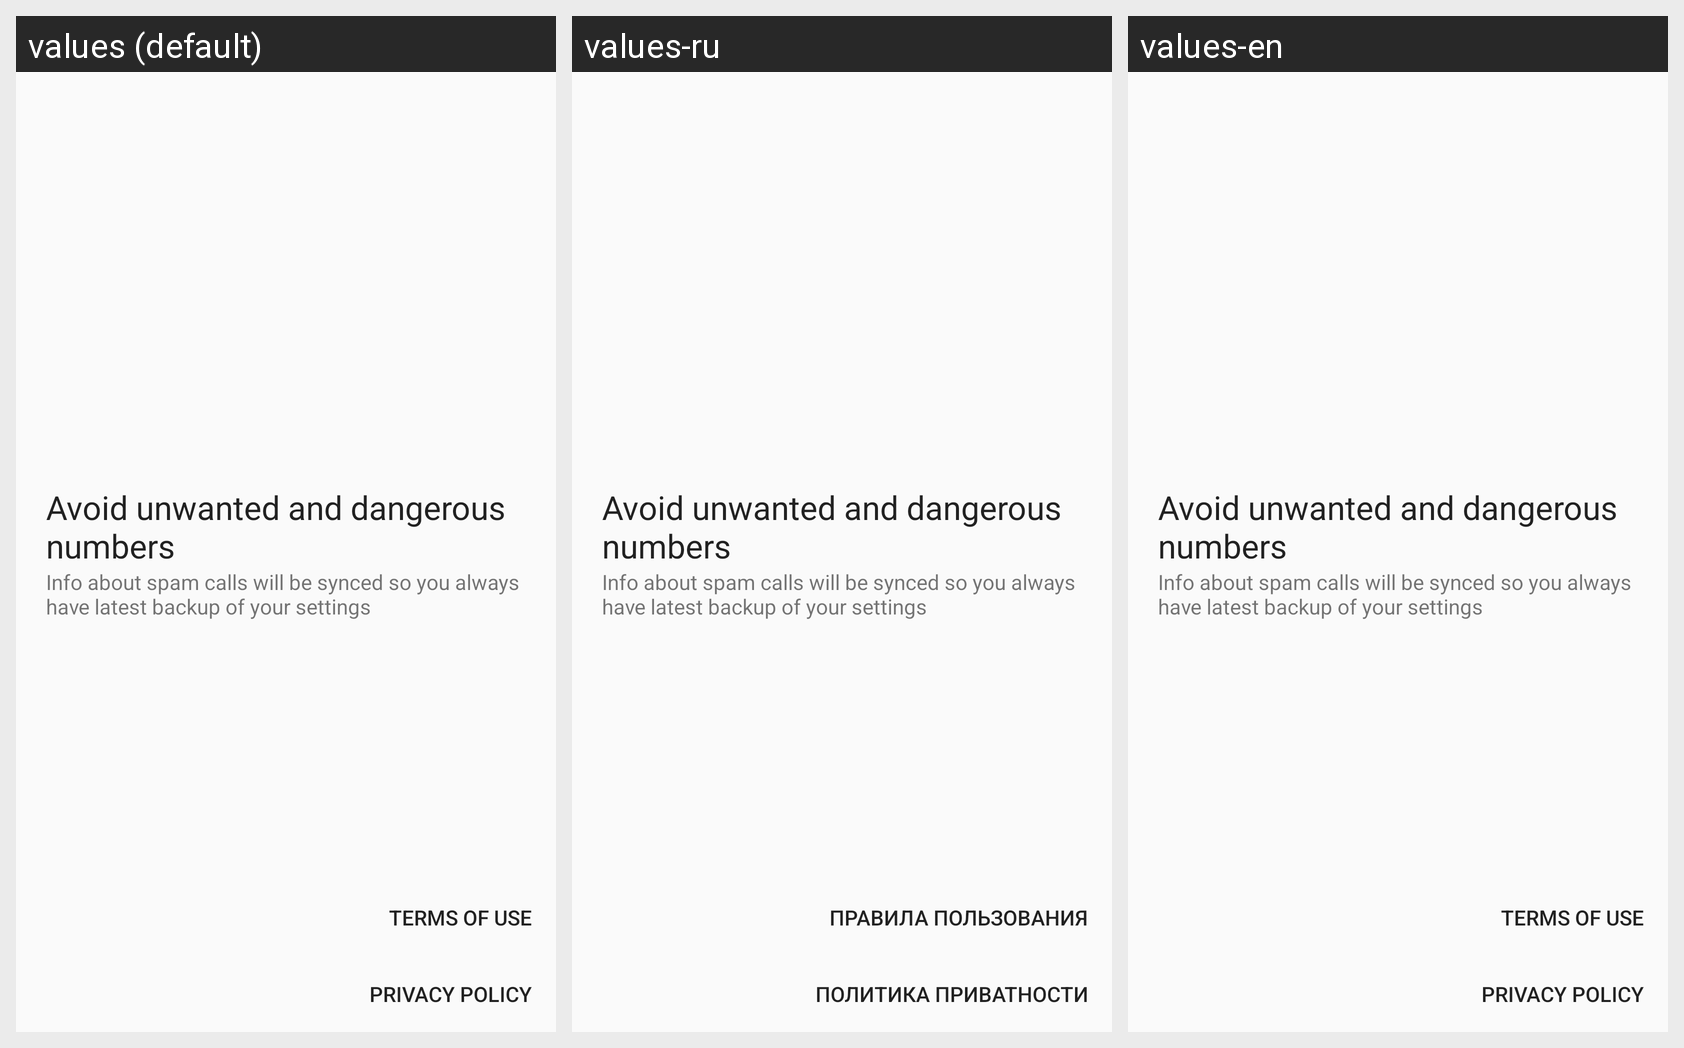

For this localized Android screen grid, give each drawn string resource with its value in every locale shown.
Android screen res/layout/fragment_terms.xml rendered under 3 locales, left to right: values (default), values-ru, values-en. Device: Nexus 5 (rendered at 1080×1920; each locale shown at half size, 540×960, under a caption strip naming it); theme MyMaterialTheme.
Strings drawn on this screen, with the default value and each locale's value (text and hints the layout hard-codes, and strings that could not be matched under every locale, appear in the picture but are not listed):

startup_terms_title
  values: Avoid unwanted and dangerous numbers
  values-ru: Avoid unwanted and dangerous numbers  [not translated; the default value is used]
  values-en: Avoid unwanted and dangerous numbers  [not translated; the default value is used]

startup_terms
  values: Info about spam calls will be synced so you always have latest backup of your settings
  values-ru: Info about spam calls will be synced so you always have latest backup of your settings  [not translated; the default value is used]
  values-en: Info about spam calls will be synced so you always have latest backup of your settings  [not translated; the default value is used]

terms_of_use
  values: Terms of use
  values-ru: Правила пользования
  values-en: Terms of use  [not translated; the default value is used]

privacy_policy
  values: Privacy policy
  values-ru: Политика приватности
  values-en: Privacy policy  [not translated; the default value is used]
